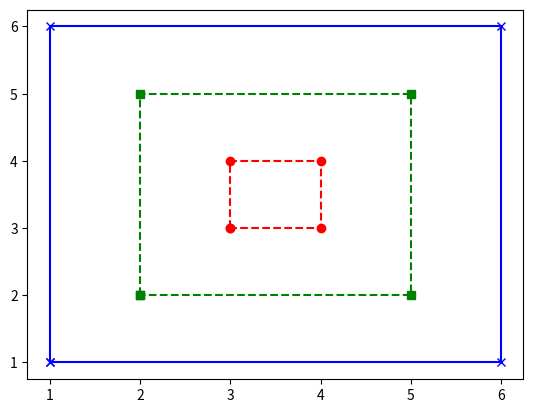

Here is the Python script that generated this plot:
import matplotlib.pyplot as plt


def small():
    x = [3, 3, 4, 4, 3]
    y = [3, 4, 4, 3, 3]
    plt.plot(x, y, 'ro--')


def medium():
    x = [2, 2, 5, 5, 2]
    y = [2, 5, 5, 2, 2]
    plt.plot(x, y, 'gs--')


def large():
    x = [1, 1, 6, 6, 1]
    y = [1, 6, 6, 1, 1]
    plt.plot(x, y, 'bx-')


def run():
    small()
    medium()
    large()
    plt.show()


if __name__ == "__main__":
    run()
